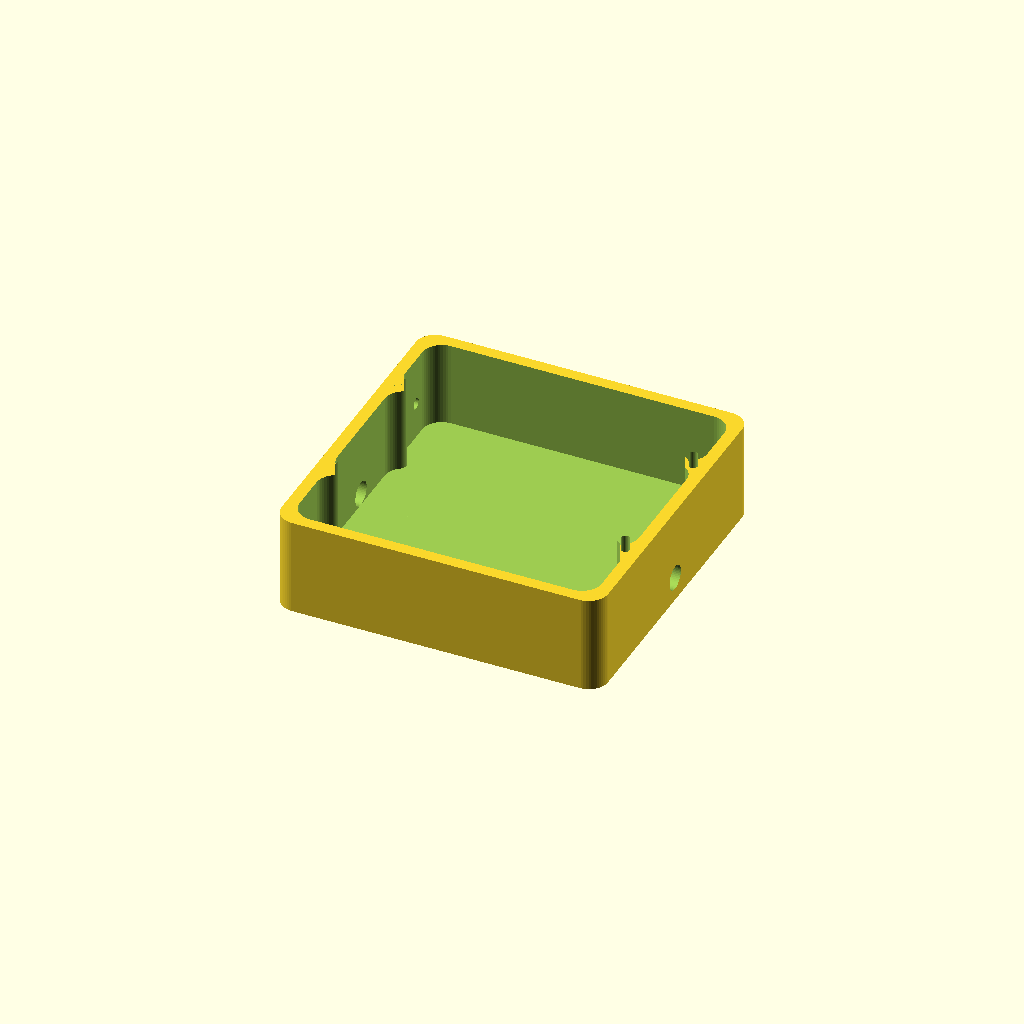
Cell 1: the model at its default parameters.
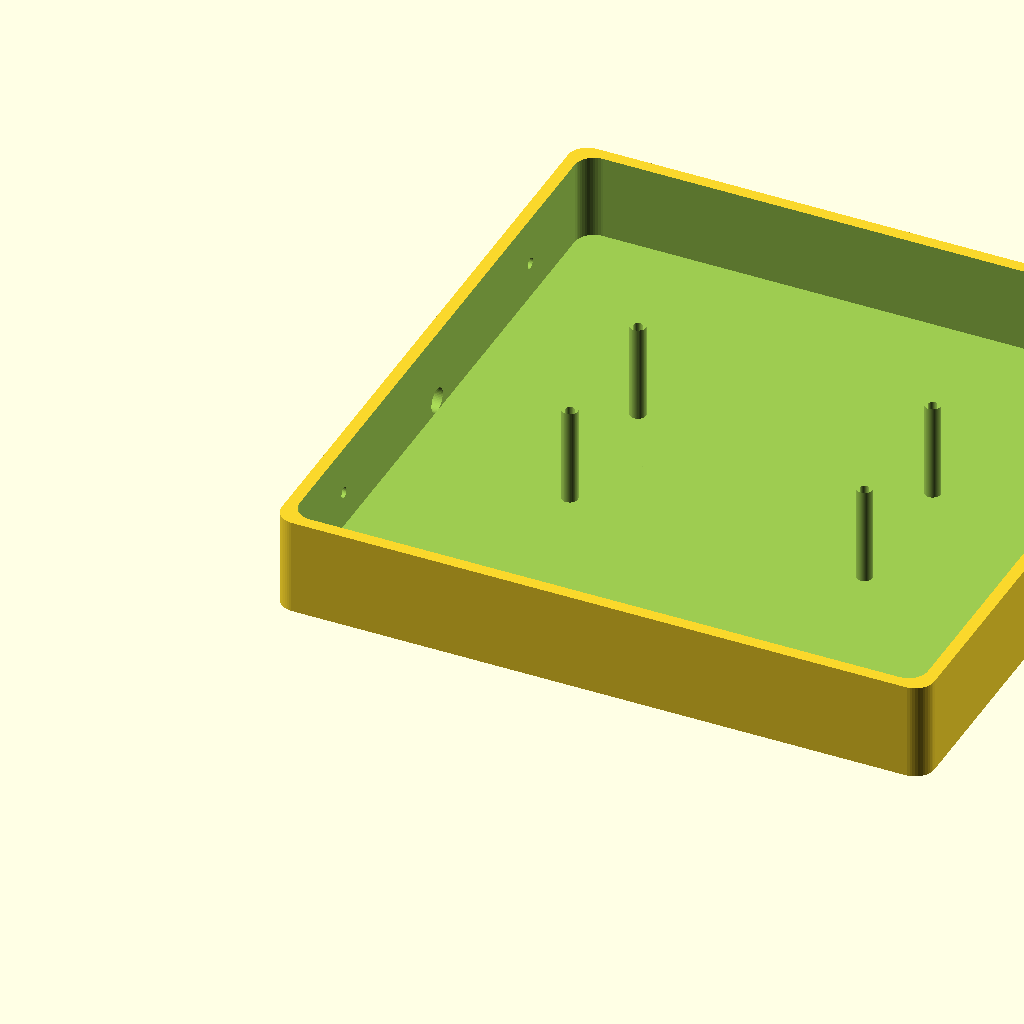
Cell 2: the same model with OUTSIDE = 268.
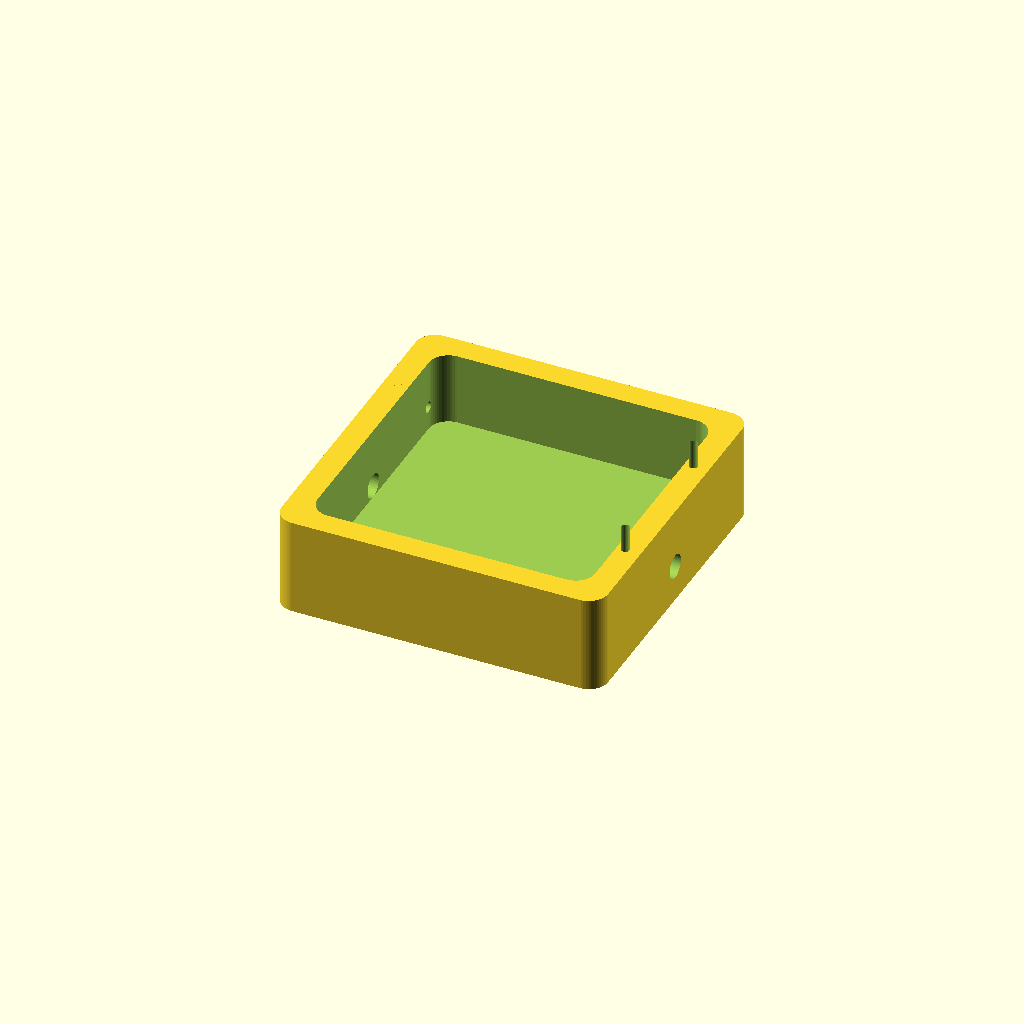
Cell 3: the same model with WALL = 10.
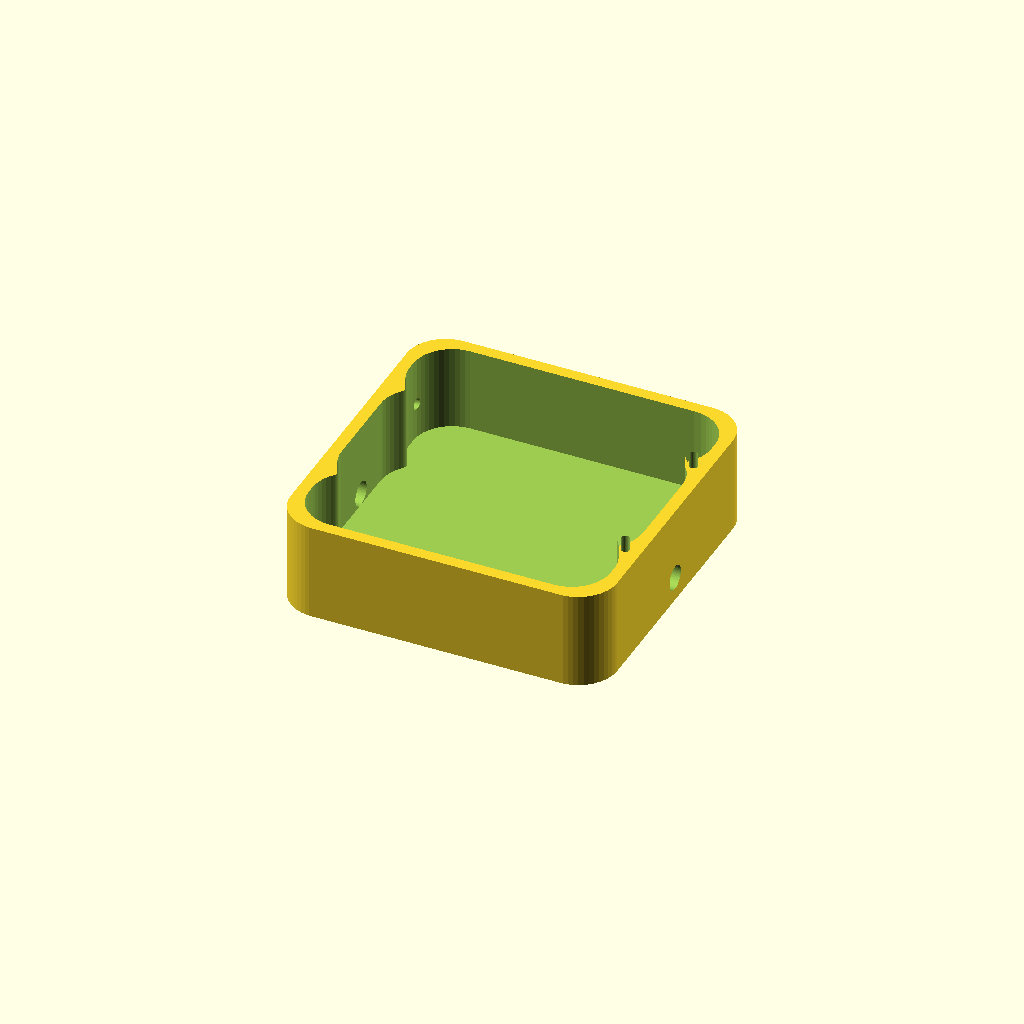
Cell 4 — ROUNDING set to 32, the other parameters unchanged.
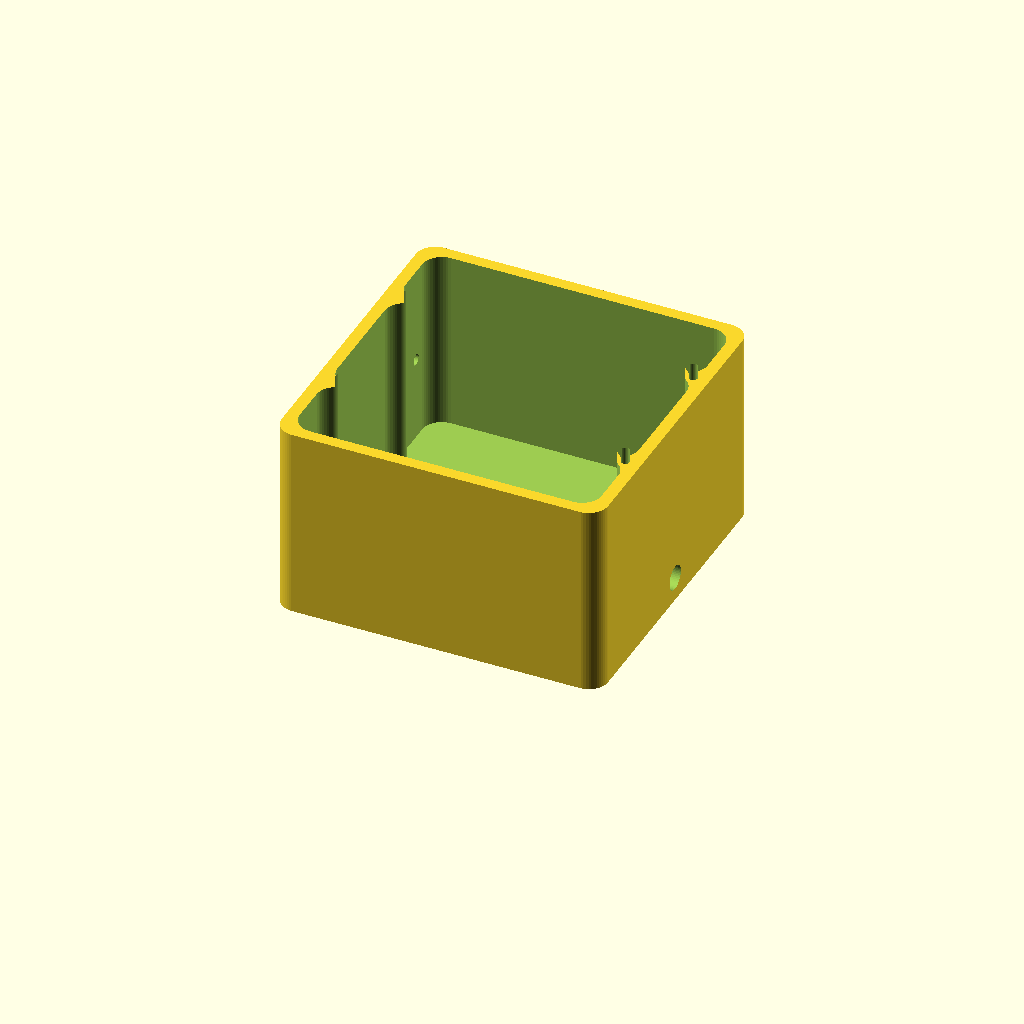
Cell 5 — DEPTH set to 80, the other parameters unchanged.
One fixed orthographic camera (rotation 55°, 0°, 25°; colour scheme Cornfield) for every cell.
Source of the model, baldwin-boxell-backbox/baldwin-boxell-backbox.scad:
// Baldwin Boxall Back box

OUTSIDE = 134;
WALL = 5;
ROUNDING = 16;
DEPTH = 40;
SCREW_DIA = 3.5; // For M4 Screw
SCREW_X = 121;
SCREW_Y = 60;

PILLER_DIA = SCREW_DIA + 3;

$fn = 50;

//translate([150,0,0]) mask();

difference() {
    // Outside
    linear_extrude(DEPTH) rbox(OUTSIDE, OUTSIDE, ROUNDING);

    // Inside
    mask();
    
    // 20mm entry Top/Bottom
    // translate([OUTSIDE/2, OUTSIDE+ 0.01, DEPTH/2]) rotate([90,0,0]) cylinder(d=20, OUTSIDE + 1);
    // 20mm entry Sides
    // translate([-0.01, OUTSIDE/2, DEPTH/2]) rotate([90,0,90]) cylinder(d=20, OUTSIDE + 1);
    
    // Cable entry Sides (10mm)
    translate([-0.01, OUTSIDE/2, WALL + 10/2]) rotate([90,0,90]) cylinder(d=10, OUTSIDE + 1);

    // Side bolts M4
    translate([-0.01, (OUTSIDE-SCREW_Y)/2/2, DEPTH/2]) rotate([90,0,90]) cylinder(d=4.5, WALL+ 1);
    translate([-0.01, OUTSIDE - (OUTSIDE-SCREW_Y)/2/2, DEPTH/2]) rotate([90,0,90]) cylinder(d=4.5, WALL + 1);

}

module mask() {
    // Screw Pillers
    sx = (OUTSIDE - SCREW_X) / 2;
    sy = (OUTSIDE - SCREW_Y) / 2;
    
    translate([0,0,WALL]) linear_extrude(DEPTH) {
        offset(ROUNDING/2) offset(-ROUNDING/2) {
            difference() {
                // Body
                translate([WALL,WALL]) square(OUTSIDE - 2 * WALL);
                
                // Screw pillers            
                for (y = [sy,sy+SCREW_Y]) {
                    translate([sx, y]) circle(d=PILLER_DIA);
                    translate([sx + SCREW_X, y]) circle(d=PILLER_DIA);
                }    
            }
        }
        // Screw pillers holes
        for (y = [sy,sy+SCREW_Y]) {
            #translate([sx, y]) circle(d=SCREW_DIA);
            translate([sx + SCREW_X, y]) circle(d=SCREW_DIA);
        }    
    }
}

module rbox(x, y, r) {
    q = r/2;
    hull() {
        translate([q, q]) circle(d=r);
        translate([x-q, q]) circle(d=r);
        translate([x-q, y-q]) circle(d=r);
        translate([q, y-q]) circle(d=r);
    }
}
Customizer parameters (derived from the source; name, type, default, range or options):
OUTSIDE: number, default 134
WALL: number, default 5
ROUNDING: number, default 16
DEPTH: number, default 40
SCREW_DIA: number, default 3.5
SCREW_X: number, default 121
SCREW_Y: number, default 60
